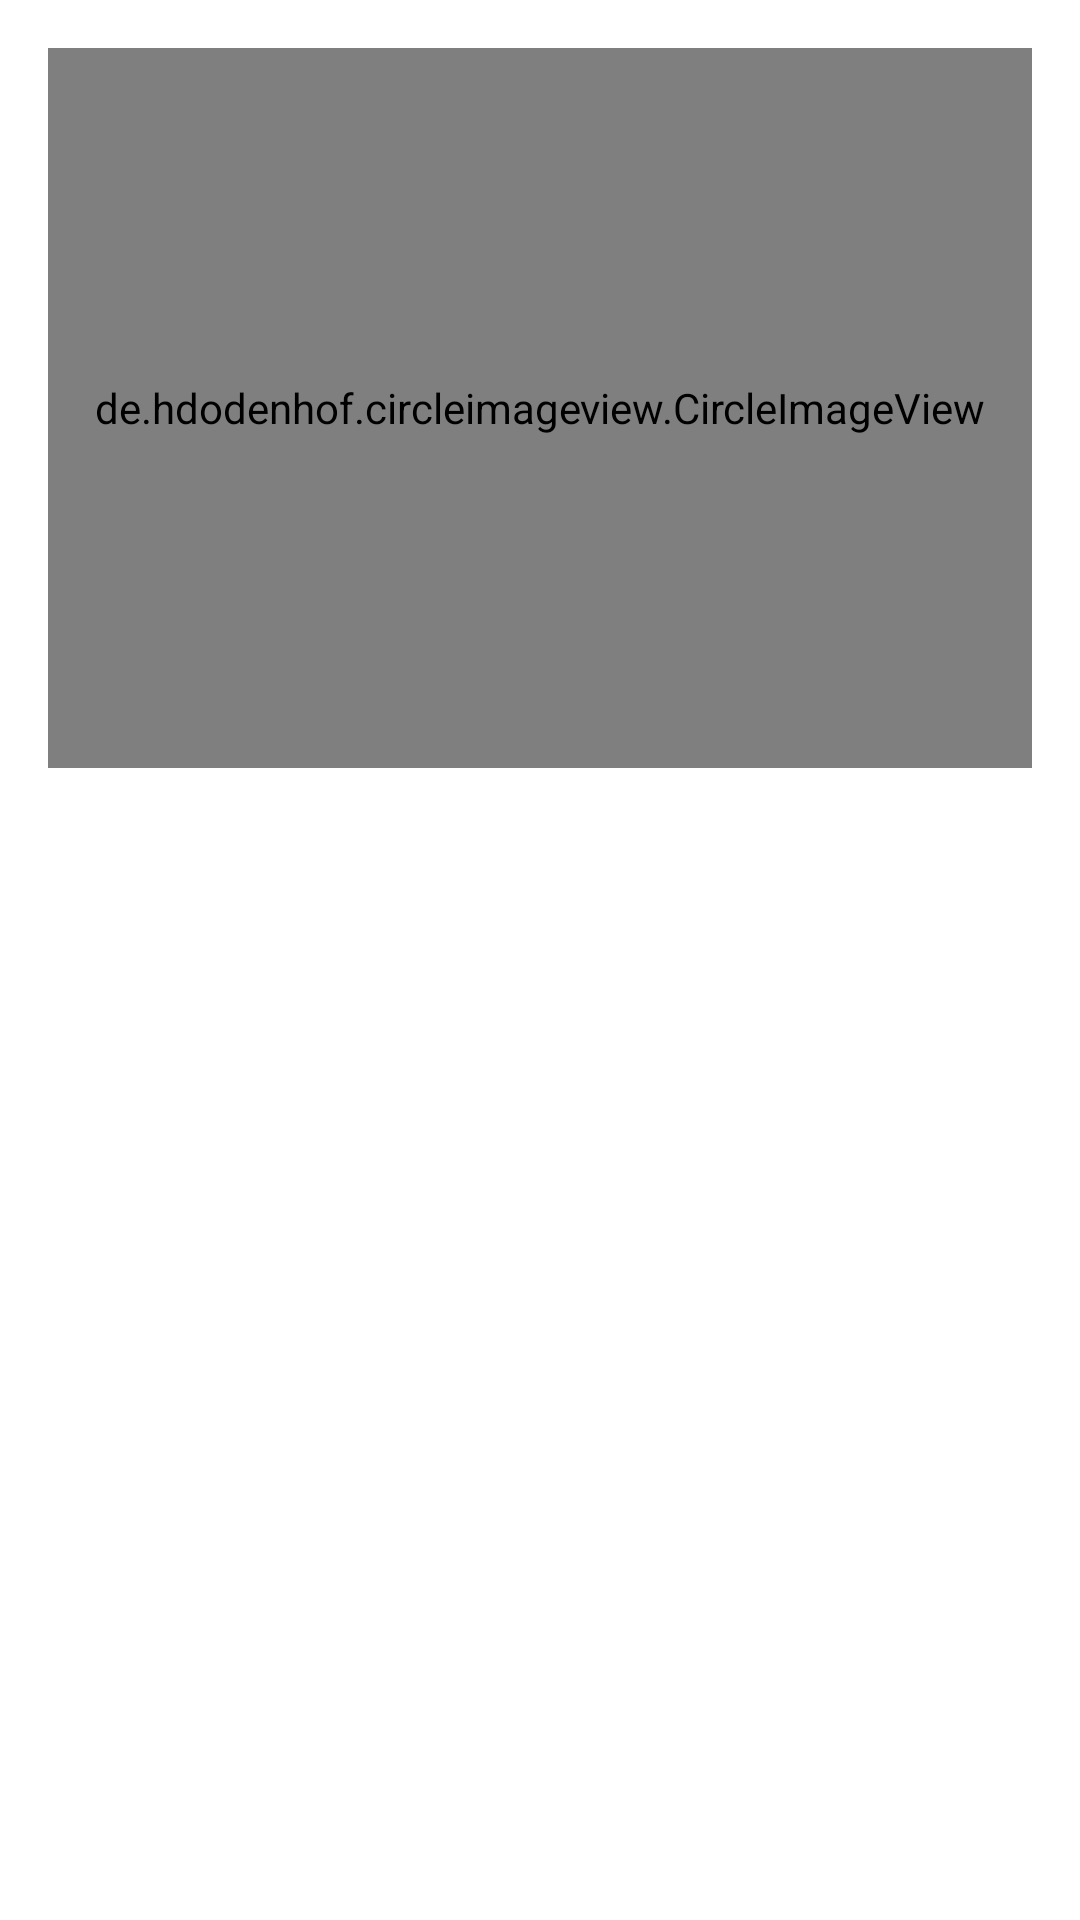

Android layout source for this screen:
<!-- AndroidManifest.xml: application theme Theme.ARTJOG2022 -->
<!-- res/layout/activity_participant_detail.xml -->
<?xml version="1.0" encoding="utf-8"?>
<ScrollView xmlns:android="http://schemas.android.com/apk/res/android"
    xmlns:tools="http://schemas.android.com/tools"
    xmlns:app="http://schemas.android.com/apk/res-auto"
    android:layout_width="match_parent"
    android:layout_height="match_parent"
    tools:context=".ParticipantDetail">

    <LinearLayout
        android:layout_width="match_parent"
        android:layout_height="wrap_content"
        android:orientation="vertical">

        <de.hdodenhof.circleimageview.CircleImageView
            android:id="@+id/img_detail_participant"
            android:layout_width="match_parent"
            android:layout_height="240dp"
            android:layout_margin="16dp"
            tools:src="@tools:sample/avatars"/>

        <TextView
            android:id="@+id/tv_detail_participant_name"
            android:layout_width="match_parent"
            android:layout_height="wrap_content"
            android:layout_marginStart="16dp"
            android:layout_marginEnd="16dp"
            android:layout_marginTop="16dp"
            android:gravity="center"
            android:textSize="24sp"
            android:textStyle="bold"
            tools:text="@string/participant_name" />

        <TextView
            android:id="@+id/tv_detail_participant_creation"
            android:layout_width="match_parent"
            android:layout_height="wrap_content"
            android:layout_marginStart="16dp"
            android:layout_marginEnd="16dp"
            android:layout_marginBottom="16dp"
            android:gravity="center"
            android:textSize="16sp"
            tools:text="@string/creation"/>

        <TextView
            android:id="@+id/tv_detail_participant_bio"
            android:layout_width="match_parent"
            android:layout_height="wrap_content"
            android:layout_marginStart="16dp"
            android:layout_marginEnd="16dp"
            android:layout_marginBottom="16dp"
            android:textSize="16sp"
            tools:text="@string/bio"/>

    </LinearLayout>

</ScrollView>
<!-- resources referenced by this layout -->
<resources>
  <string name="bio">Biografi</string>
  <string name="creation">Karya</string>
  <string name="participant_name">Nama Partisipan</string>
  <style name="Theme.ARTJOG2022" parent="Theme.MaterialComponents.DayNight.DarkActionBar">
          
          <item name="colorPrimary">@color/indigo</item>
          <item name="colorPrimaryVariant">@color/purple_700</item>
          <item name="colorOnPrimary">@color/white</item>
          
          <item name="colorSecondary">@color/teal_200</item>
          <item name="colorSecondaryVariant">@color/teal_700</item>
          <item name="colorOnSecondary">@color/black</item>
          
          <item name="android:statusBarColor">?attr/colorPrimaryVariant</item>
          
      </style>
  <color name="indigo">#303F9F</color>
  <color name="purple_700">#3F51B5</color>
  <color name="white">#FFFFFFFF</color>
  <color name="teal_200">#FF03DAC5</color>
  <color name="teal_700">#FF018786</color>
  <color name="black">#FF000000</color>
</resources>
